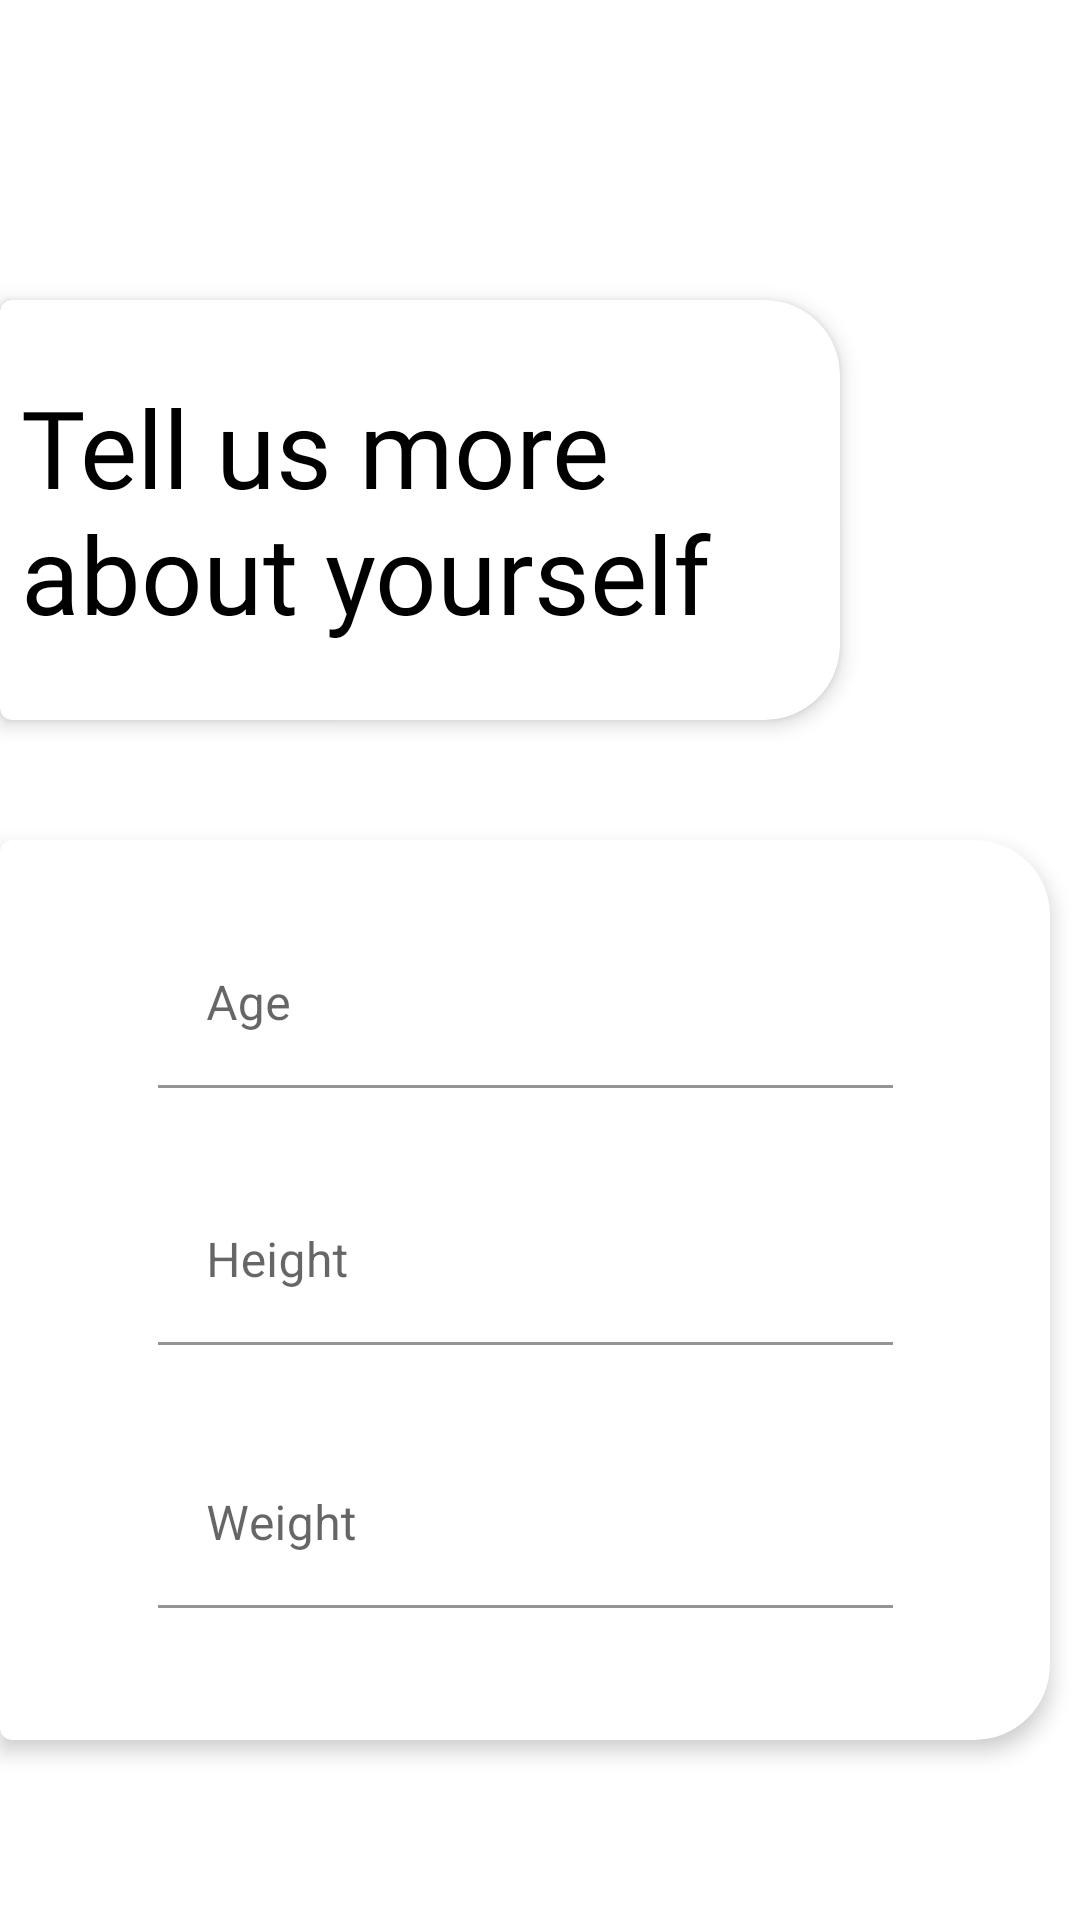

Reconstruct the res/layout file that produces this screen, plus the resources it refers to.
<!-- AndroidManifest.xml: application theme Theme.Registration -->
<!-- res/layout/fragment_registration_physique.xml -->
<?xml version="1.0" encoding="utf-8"?>
<androidx.constraintlayout.widget.ConstraintLayout
    xmlns:android="http://schemas.android.com/apk/res/android"
    xmlns:app="http://schemas.android.com/apk/res-auto"
    xmlns:tools="http://schemas.android.com/tools"
    android:layout_width="match_parent"
    android:layout_height="match_parent"
    tools:context=".RegistrationPhysiqueFragment">

    <com.google.android.material.progressindicator.LinearProgressIndicator
        android:id="@+id/progress_bar"
        app:trackColor="@color/firstMenuIconColor"
        app:indicatorColor="@color/white"
        app:trackThickness="10dp"
        android:layout_width="match_parent"
        android:layout_height="wrap_content"
        android:layout_marginTop="10dp"
        android:layout_marginStart="10dp"
        android:layout_marginEnd="10dp"
        app:layout_constraintStart_toStartOf="parent"
        app:layout_constraintTop_toTopOf="parent"
        android:progress="45"
        />

    <com.google.android.material.card.MaterialCardView
        android:id="@+id/more_information"
        style="@style/menuLeft"
        android:layout_width="280dp"
        android:layout_height="140dp"
        android:layout_marginTop="100dp"
        app:layout_constraintStart_toStartOf="parent"
        app:layout_constraintTop_toTopOf="parent">

        <RelativeLayout
            android:layout_width="match_parent"
            android:layout_height="match_parent">

            <TextView
                android:layout_width="wrap_content"
                android:layout_height="wrap_content"
                android:layout_centerInParent="true"
                android:fontFamily="@font/roboto"
                android:text="Tell us more about yourself"
                android:textColor="@color/black"
                android:textSize="36sp" />

        </RelativeLayout>
    </com.google.android.material.card.MaterialCardView>


    <com.google.android.material.card.MaterialCardView
        android:id="@+id/physique_card"
        style="@style/menuLeft"
        android:layout_width="350dp"
        android:layout_height="300dp"
        android:layout_marginTop="180dp"
        app:layout_constraintStart_toStartOf="parent"
        app:layout_constraintTop_toTopOf="@id/more_information">

        <androidx.constraintlayout.widget.ConstraintLayout
            android:layout_width="match_parent"
            android:layout_height="match_parent">

            <com.google.android.material.textfield.TextInputLayout
                android:id="@+id/specify_age"
                android:layout_width="245dp"
                android:layout_height="wrap_content"
                android:layout_marginTop="20dp"
                android:elevation="4dp"
                android:hint="Age"

                app:boxBackgroundColor="@color/white"
                app:layout_constraintEnd_toEndOf="parent"
                app:layout_constraintStart_toStartOf="parent"
                app:layout_constraintTop_toTopOf="parent">

                <com.google.android.material.textfield.TextInputEditText
                    android:id="@+id/registration_input_age"
                    android:layout_width="match_parent"
                    android:layout_height="wrap_content"
                    android:inputType="number"

                    app:prefixText="@string/name_hint" />

            </com.google.android.material.textfield.TextInputLayout>

            <com.google.android.material.textfield.TextInputLayout
                android:id="@+id/specify_height"
                android:layout_width="245dp"
                android:layout_height="wrap_content"
                android:layout_marginTop="30dp"
                android:elevation="4dp"
                android:hint="@string/height_hint"
                app:boxBackgroundColor="@color/white"
                app:layout_constraintEnd_toEndOf="parent"
                app:layout_constraintStart_toStartOf="parent"
                app:layout_constraintTop_toBottomOf="@+id/specify_age">

                <com.google.android.material.textfield.TextInputEditText
                    android:id="@+id/registration_input_height"
                    android:layout_width="match_parent"
                    android:layout_height="wrap_content"
                    android:inputType="numberDecimal"
                    app:prefixText="@string/name_hint" />

            </com.google.android.material.textfield.TextInputLayout>

            <com.google.android.material.textfield.TextInputLayout
                android:id="@+id/specify_weight"
                android:layout_width="245dp"
                android:layout_height="wrap_content"
                android:layout_marginTop="15dp"
                android:layout_marginBottom="20dp"
                android:elevation="4dp"
                android:hint="@string/weight_hint"
                app:boxBackgroundColor="@color/white"
                app:layout_constraintBottom_toBottomOf="parent"
                app:layout_constraintEnd_toEndOf="parent"
                app:layout_constraintStart_toStartOf="parent"
                app:layout_constraintTop_toBottomOf="@+id/specify_height">

                <com.google.android.material.textfield.TextInputEditText
                    android:id="@+id/registration_input_weight"
                    android:layout_width="match_parent"
                    android:layout_height="wrap_content"
                    android:inputType="numberDecimal"
                    app:prefixText="@string/name_hint" />

            </com.google.android.material.textfield.TextInputLayout>


        </androidx.constraintlayout.widget.ConstraintLayout>


    </com.google.android.material.card.MaterialCardView>


</androidx.constraintlayout.widget.ConstraintLayout>
<!-- resources referenced by this layout -->
<resources>
  <string name="height_hint">Height</string>
  <string name="name_hint">Name</string>
  <string name="weight_hint">Weight</string>
  <style name="menuLeft" parent="@style/menu">
          <item name="shapeAppearanceOverlay">@style/ShapeAppearance_cardRightSideCorners</item>
      </style>
  <style name="Theme.Registration" parent="Theme.MaterialComponents.DayNight.DarkActionBar">
          
          <item name="colorPrimary">@color/purple_500</item>
          <item name="colorPrimaryVariant">@color/purple_700</item>
          <item name="colorOnPrimary">@color/white</item>
          
          <item name="colorSecondary">@color/teal_200</item>
          <item name="colorSecondaryVariant">@color/teal_700</item>
          <item name="colorOnSecondary">@color/black</item>
          
          <item name="android:statusBarColor" tools:targetApi="l">?attr/colorPrimaryVariant</item>
          
      </style>
  <style name="menu" parent="Widget.MaterialComponents.CardView">
          <item name="cardElevation">4dp</item>
          <item name="cardBackgroundColor">@color/white</item>
      </style>
  <style name="ShapeAppearance_cardRightSideCorners" parent="">
          <item name="cornerFamily">rounded</item>
          <item name="cornerSizeTopRight">25dp</item>
          <item name="cornerSizeBottomRight">25dp</item>
      </style>
  <!-- not gathered from this repository: default colours our renderer supplied (Android Studio template values) -->
  <color name="purple_500">#FF6200EE</color>
  <color name="purple_700">#FF3700B3</color>
  <color name="teal_200">#FF03DAC5</color>
  <color name="teal_700">#FF018786</color>
  <color name="black">#FF000000</color>
  <color name="white">#FFFFFFFF</color>
</resources>
